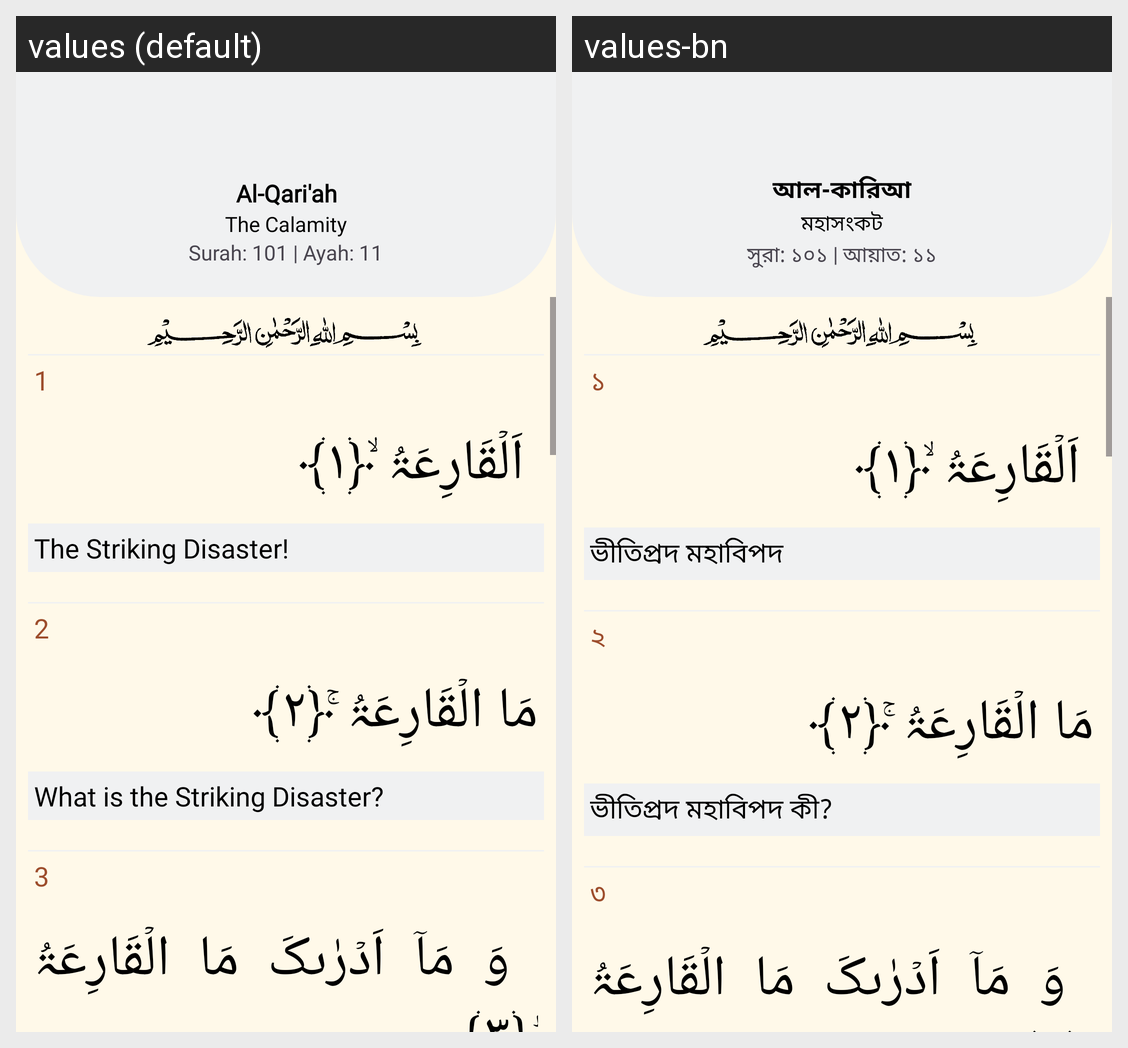

For this localized Android screen grid, give each drawn string resource with its value in every locale shown.
Android screen res/layout/fragment_quran101.xml rendered under 2 locales, left to right: values (default), values-bn. Device: Nexus 5 (rendered at 1080×1920; each locale shown at half size, 540×960, under a caption strip naming it); theme Theme.Waqt.
Strings drawn on this screen, with the default value and each locale's value (text and hints the layout hard-codes, and strings that could not be matched under every locale, appear in the picture but are not listed):

al_qari_ah
  values: Al-Qari'ah
  values-bn: আল-কারিআ

the_calamity
  values: The Calamity
  values-bn: মহাসংকট

surah_101_ayah_11
  values: Surah: 101 | Ayah: 11
  values-bn: সুরা: ১০১ | আয়াত: ১১

_1
  values: 1
  values-bn: ১

the_striking_disaster
  values: The Striking Disaster!
  values-bn: ভীতিপ্ৰদ মহাবিপদ

_2
  values: 2
  values-bn: ২

what_is_the_striking_disaster
  values: What is the Striking Disaster?
  values-bn: ভীতিপ্ৰদ মহাবিপদ কী?

_3
  values: 3
  values-bn: ৩
